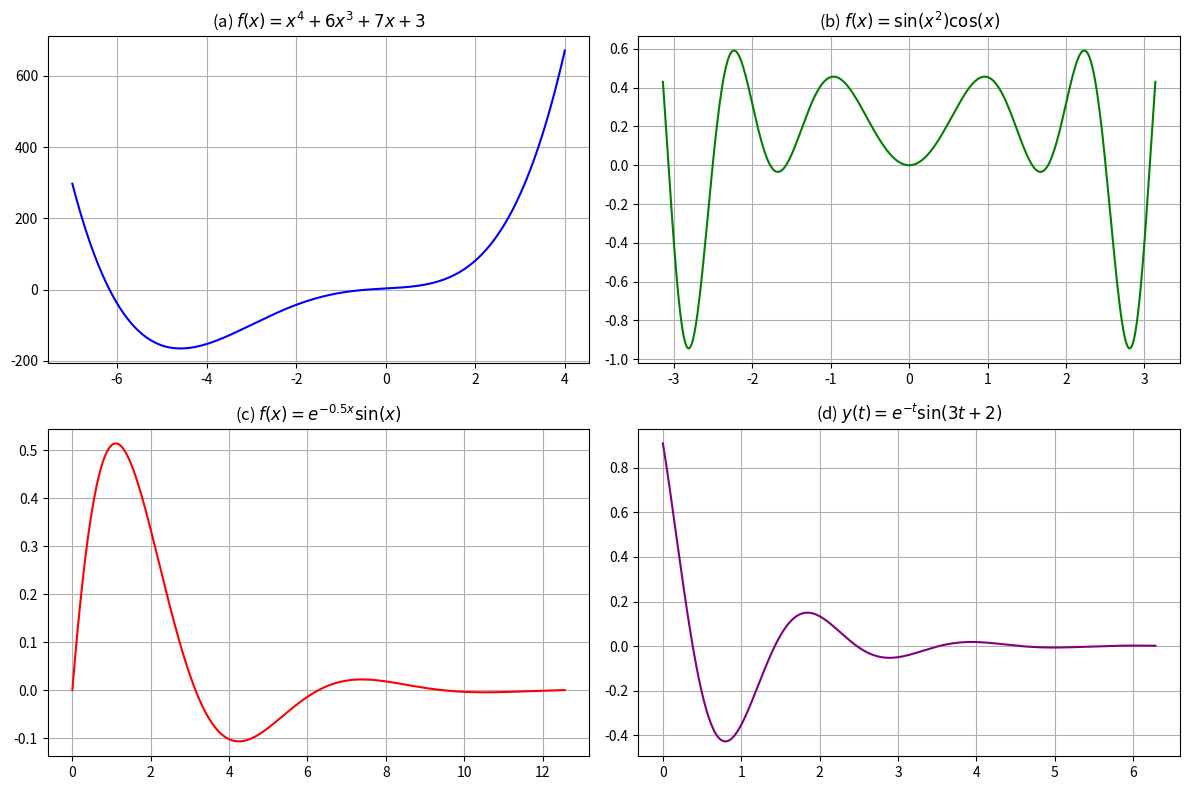

Generate this figure with matplotlib:
# ex11_2.py
import numpy as np
import matplotlib.pyplot as plt
# 建立子圖（2列2欄，共4個圖）
fig, axes = plt.subplots(2, 2, figsize=(12, 8))
# (a) f(x) = x^4 + 6x^3 + 7x + 3, -7 ≤ x ≤ 4
x1 = np.linspace(-7, 4, 400)
y1 = x1**4 + 6*x1**3 + 7*x1 + 3
axes[0, 0].plot(x1, y1, color='blue')
axes[0, 0].set_title('(a) $f(x) = x^4 + 6x^3 + 7x + 3$')
axes[0, 0].grid(True)

# (b) f(x) = sin(x^2)cos(x), -π ≤ x ≤ π
x2 = np.linspace(-np.pi, np.pi, 400)
y2 = np.sin(x2**2) * np.cos(x2)
axes[0, 1].plot(x2, y2, color='green')
axes[0, 1].set_title('(b) $f(x) = \\sin(x^2)\\cos(x)$')
axes[0, 1].grid(True)

# (c) f(x) = e^(-0.5x) sin(x), 0 ≤ x ≤ 4π
x3 = np.linspace(0, 4*np.pi, 400)
y3 = np.exp(-0.5*x3) * np.sin(x3)
axes[1, 0].plot(x3, y3, color='red')
axes[1, 0].set_title('(c) $f(x) = e^{-0.5x} \\sin(x)$')
axes[1, 0].grid(True)

# (d) y(t) = e^(-t) sin(3t+2), 0 ≤ t ≤ 2π
t = np.linspace(0, 2*np.pi, 400)
y4 = np.exp(-t) * np.sin(3*t + 2)
axes[1, 1].plot(t, y4, color='purple')
axes[1, 1].set_title('(d) $y(t) = e^{-t} \\sin(3t+2)$')
axes[1, 1].grid(True)

# 自動調整圖與圖之間的距離
plt.tight_layout()
plt.show()

'''output-----

-----------'''
